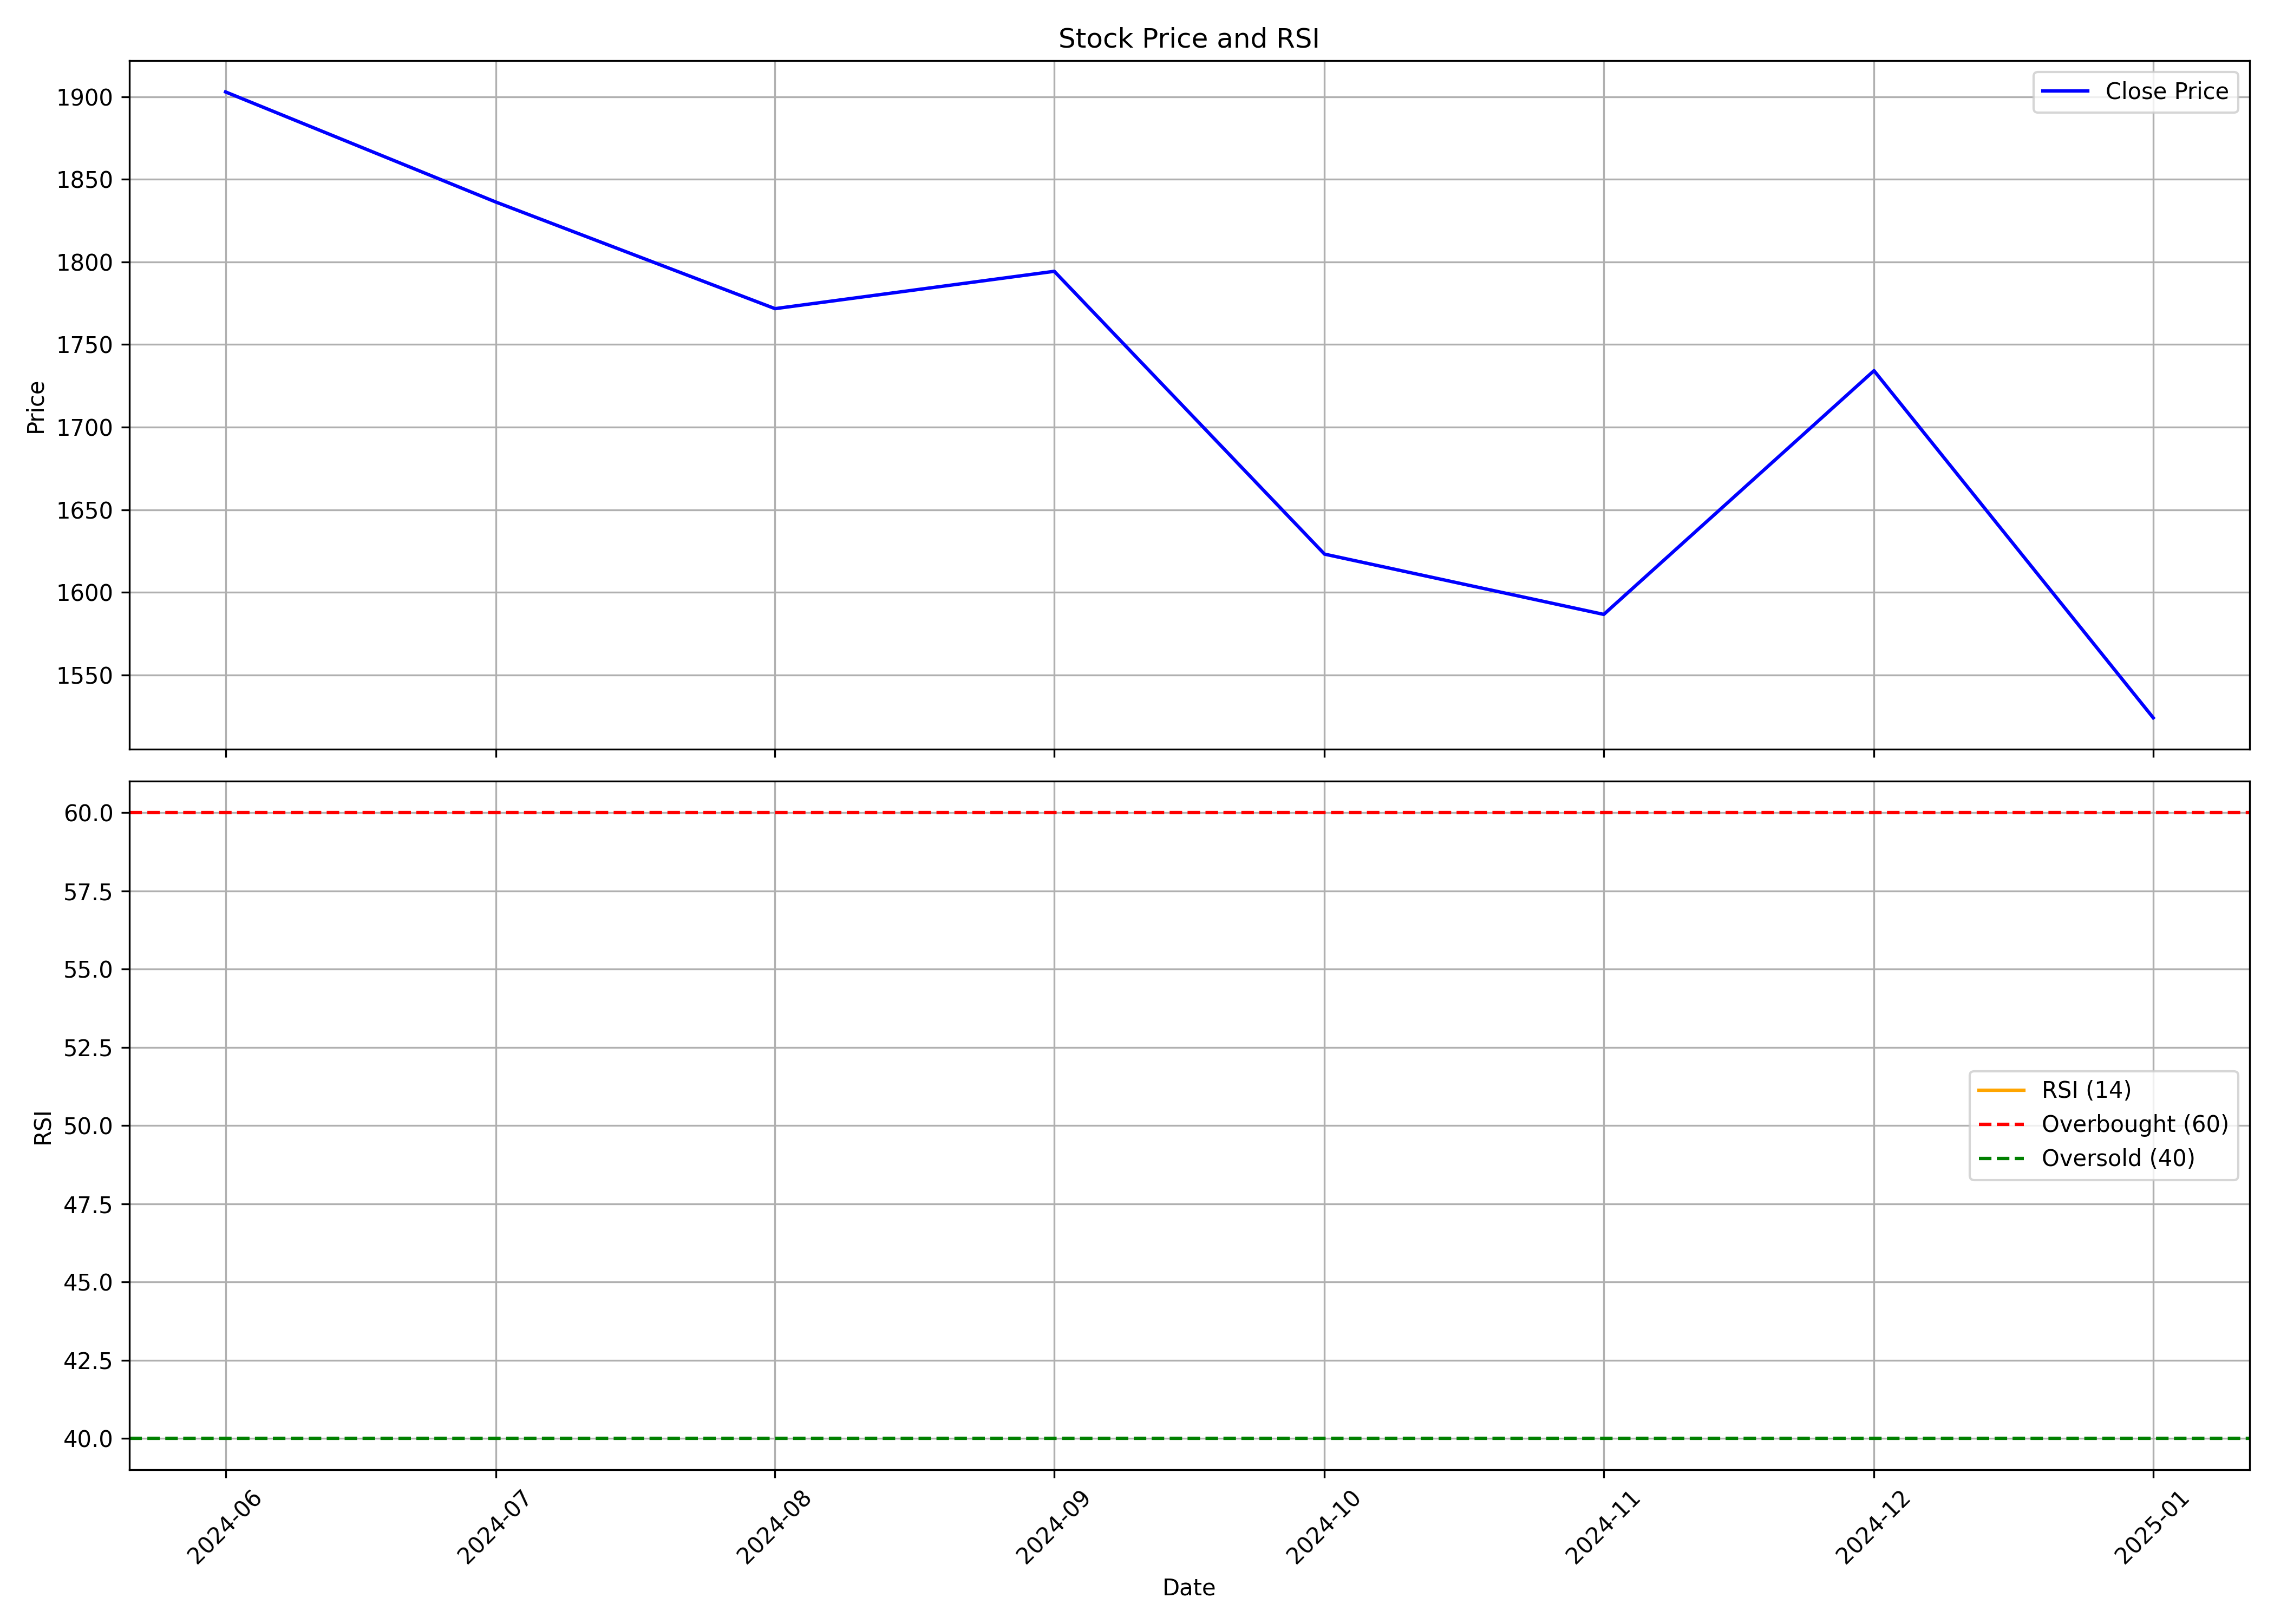

The table this chart was drawn from, first rows:
, Unnamed: 0.1, Unnamed: 0, date, symbol, open, high, low, close, volume, rsi
0, 0, 0, 2024-06-01, TBOTEK, 1438, 1933, 1232, 1903, 5497052, 
1, 1, 1, 2024-07-01, TBOTEK, 1891, 1938, 1676, 1836, 2018979, 
2, 2, 2, 2024-08-01, TBOTEK, 1846, 1866, 1555, 1772, 2148299, 
3, 3, 3, 2024-09-01, TBOTEK, 1807, 2001, 1720, 1794, 1247182, 
4, 4, 4, 2024-10-01, TBOTEK, 1794, 1830, 1541, 1623, 816939, 
5, 5, 5, 2024-11-01, TBOTEK, 1678, 1771, 1486, 1587, 2434509, 
6, 6, 6, 2024-12-01, TBOTEK, 1579, 1764, 1460, 1734, 4271877, 
7, 7, 7, 2025-01-01, TBOTEK, 1741, 1846, 1488, 1524, 1792830, 
